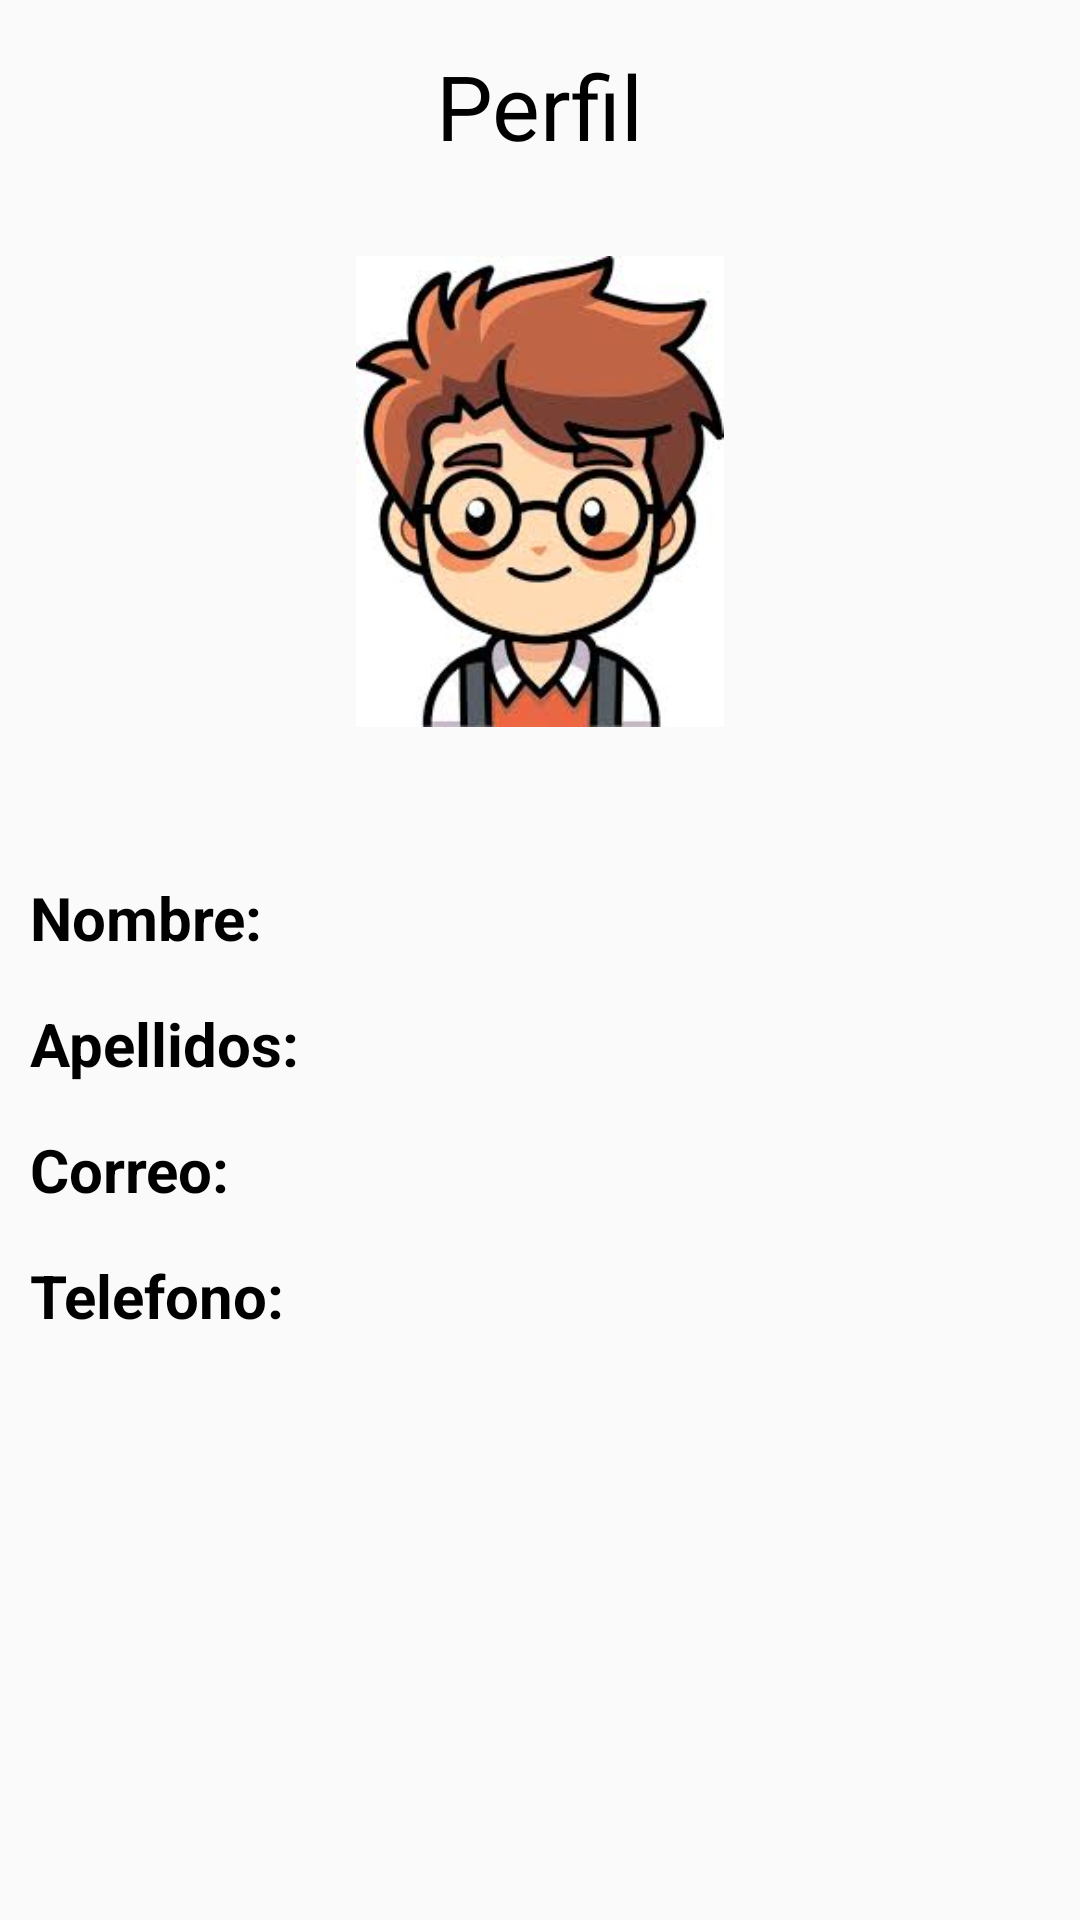

This screen was rendered from an Android layout file. Write that file and the resources it references.
<!-- AndroidManifest.xml: application theme Theme.MovB02Grupo4 -->
<!-- res/layout/fragment_perfil.xml -->
<androidx.constraintlayout.widget.ConstraintLayout xmlns:android="http://schemas.android.com/apk/res/android"
    xmlns:app="http://schemas.android.com/apk/res-auto"
    xmlns:tools="http://schemas.android.com/tools"
    android:layout_width="match_parent"
    android:layout_height="match_parent">

    <ImageView
        android:id="@+id/back"
        android:layout_width="45dp"
        android:layout_height="45dp"
        android:layout_marginTop="10dp"
        android:src="@drawable/back"
        app:layout_constraintEnd_toEndOf="parent"
        app:layout_constraintHorizontal_bias="0.0"
        app:layout_constraintStart_toStartOf="parent"
        app:layout_constraintTop_toTopOf="parent" />


    <TextView
        android:id="@+id/Text1"
        android:layout_width="wrap_content"
        android:layout_height="wrap_content"
        android:layout_marginTop="15dp"
        android:text="Perfil"
        android:textColor="#000000"
        android:textSize="30sp"
        app:layout_constraintEnd_toEndOf="parent"
        app:layout_constraintStart_toStartOf="parent"
        app:layout_constraintTop_toTopOf="parent"
        tools:textStyle="bold" />

    <ImageView
        android:id="@+id/imageView"
        android:layout_width="126dp"
        android:layout_height="157dp"
        android:layout_marginTop="30dp"
        app:layout_constraintEnd_toEndOf="parent"
        app:layout_constraintStart_toStartOf="parent"
        app:layout_constraintTop_toBottomOf="@+id/Text1"
        app:srcCompat="@drawable/perfil" />

    <TextView
        android:id="@+id/name"
        android:layout_width="match_parent"
        android:layout_height="wrap_content"
        android:layout_marginLeft="10dp"
        android:layout_marginTop="50dp"
        android:text="Nombre: "
        android:textColor="#000000"
        android:textSize="20sp"
        android:textStyle="bold"
        app:layout_constraintStart_toStartOf="parent"
        app:layout_constraintTop_toBottomOf="@+id/imageView" />

    <TextView
        android:id="@+id/lastName"
        android:layout_width="match_parent"
        android:layout_height="wrap_content"
        android:layout_marginLeft="10dp"
        android:layout_marginTop="15dp"
        android:text="Apellidos: "
        android:textColor="#000000"
        android:textSize="20sp"
        android:textStyle="bold"
        app:layout_constraintStart_toStartOf="parent"
        app:layout_constraintTop_toBottomOf="@+id/name" />

    <TextView
        android:id="@+id/email"
        android:layout_width="match_parent"
        android:layout_height="wrap_content"
        android:layout_marginLeft="10dp"
        android:layout_marginTop="15dp"
        android:text="Correo: "
        android:textColor="#000000"
        android:textSize="20sp"
        android:textStyle="bold"
        app:layout_constraintStart_toStartOf="parent"
        app:layout_constraintTop_toBottomOf="@+id/lastName" />

    <TextView
        android:id="@+id/phone"
        android:layout_width="match_parent"
        android:layout_height="wrap_content"
        android:layout_marginLeft="10dp"
        android:layout_marginTop="15dp"
        android:text="Telefono: "
        android:textColor="#000000"
        android:textSize="20sp"
        android:textStyle="bold"
        app:layout_constraintStart_toStartOf="parent"
        app:layout_constraintTop_toBottomOf="@+id/email" />

</androidx.constraintlayout.widget.ConstraintLayout>
<!-- resources referenced by this layout -->
<resources>
  <!-- drawable perfil: jpg bitmap (drawable, 11024 bytes) -->
  <style name="Theme.MovB02Grupo4" parent="Theme.MaterialComponents.DayNight.NoActionBar.Bridge">
          
          <item name="colorPrimary">@color/purple_500</item>
          <item name="colorPrimaryVariant">@color/purple_700</item>
          <item name="colorOnPrimary">@color/white</item>
          
          <item name="colorSecondary">@color/teal_200</item>
          <item name="colorSecondaryVariant">@color/teal_700</item>
          <item name="colorOnSecondary">@color/black</item>
          
          <item name="android:statusBarColor" tools:targetApi="l">?attr/colorPrimaryVariant</item>
          
      </style>
  <!-- not gathered from this repository: default colours our renderer supplied (Android Studio template values) -->
  <color name="purple_500">#FF6200EE</color>
  <color name="purple_700">#FF3700B3</color>
  <color name="teal_200">#FF03DAC5</color>
  <color name="teal_700">#FF018786</color>
  <color name="black">#FF000000</color>
  <color name="white">#FFFFFFFF</color>
</resources>
